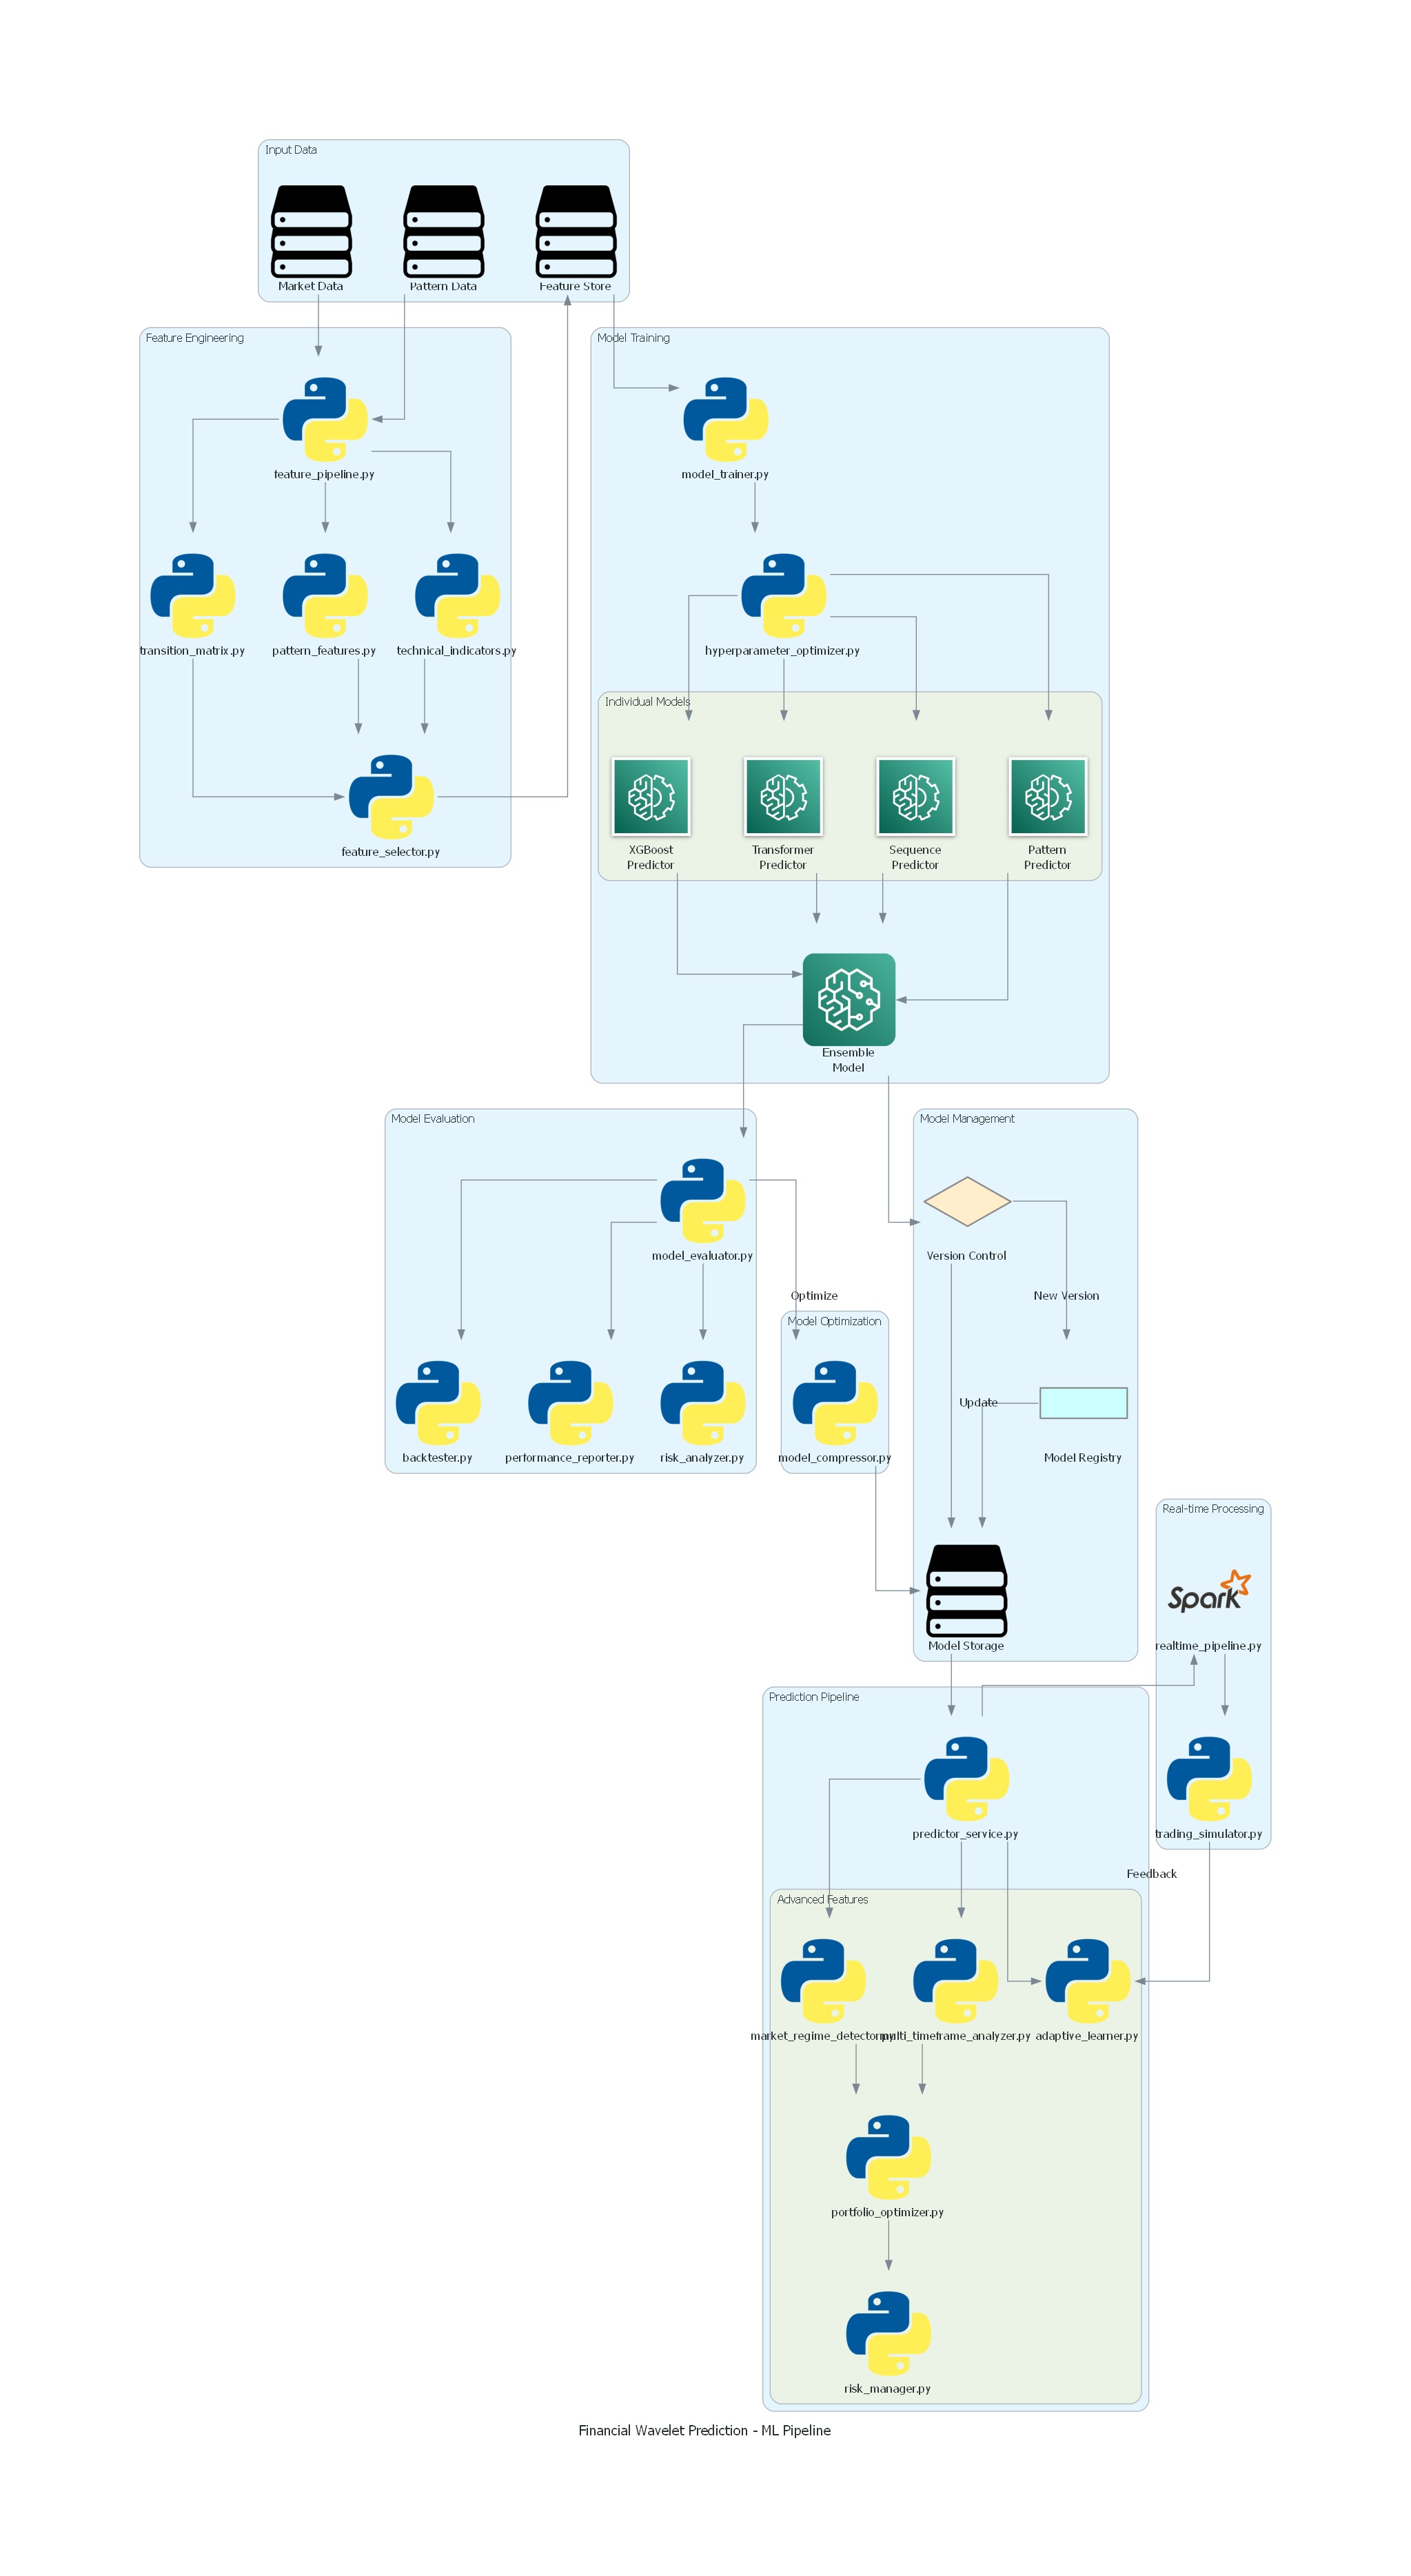

Source code (Python):
"""
Machine Learning Pipeline Architecture
Shows the ML models and their training/prediction flow
"""

from diagrams import Diagram, Cluster, Edge
from diagrams.aws.ml import Sagemaker, MachineLearning
from diagrams.programming.language import Python
from diagrams.generic.storage import Storage
from diagrams.programming.flowchart import Decision, Action
from diagrams.onprem.analytics import Spark

with Diagram("Financial Wavelet Prediction - ML Pipeline", 
             filename="architecture_diagrams/4_ml_pipeline", 
             show=False,
             direction="TB"):
    
    # Input Data
    with Cluster("Input Data"):
        market_data = Storage("Market Data")
        pattern_data = Storage("Pattern Data")
        features = Storage("Feature Store")
    
    # Feature Engineering
    with Cluster("Feature Engineering"):
        feature_pipeline = Python("feature_pipeline.py")
        feature_selector = Python("feature_selector.py")
        pattern_features = Python("pattern_features.py")
        technical_indicators = Python("technical_indicators.py")
        transition_matrix = Python("transition_matrix.py")
    
    # Model Training
    with Cluster("Model Training"):
        model_trainer = Python("model_trainer.py")
        hyperparameter_opt = Python("hyperparameter_optimizer.py")
        
        with Cluster("Individual Models"):
            xgboost = MachineLearning("XGBoost\nPredictor")
            transformer = MachineLearning("Transformer\nPredictor")
            sequence_pred = MachineLearning("Sequence\nPredictor")
            pattern_pred = MachineLearning("Pattern\nPredictor")
        
        ensemble = Sagemaker("Ensemble\nModel")
    
    # Model Evaluation
    with Cluster("Model Evaluation"):
        model_evaluator = Python("model_evaluator.py")
        backtester = Python("backtester.py")
        performance_reporter = Python("performance_reporter.py")
        risk_analyzer = Python("risk_analyzer.py")
    
    # Model Optimization
    with Cluster("Model Optimization"):
        model_compressor = Python("model_compressor.py")
        
    # Prediction Pipeline
    with Cluster("Prediction Pipeline"):
        predictor_service = Python("predictor_service.py")
        
        with Cluster("Advanced Features"):
            adaptive_learner = Python("adaptive_learner.py")
            market_regime = Python("market_regime_detector.py")
            multi_timeframe = Python("multi_timeframe_analyzer.py")
            portfolio_opt = Python("portfolio_optimizer.py")
            risk_manager = Python("risk_manager.py")
    
    # Model Storage
    with Cluster("Model Management"):
        model_storage = Storage("Model Storage")
        model_registry = Action("Model Registry")
        model_versioning = Decision("Version Control")
    
    # Real-time Processing
    with Cluster("Real-time Processing"):
        realtime_pipeline = Spark("realtime_pipeline.py")
        trading_simulator = Python("trading_simulator.py")
    
    # Flow - Feature Engineering
    [market_data, pattern_data] >> feature_pipeline
    feature_pipeline >> [pattern_features, technical_indicators, transition_matrix]
    [pattern_features, technical_indicators, transition_matrix] >> feature_selector
    feature_selector >> features
    
    # Flow - Training
    features >> model_trainer
    model_trainer >> hyperparameter_opt
    hyperparameter_opt >> [xgboost, transformer, sequence_pred, pattern_pred]
    [xgboost, transformer, sequence_pred, pattern_pred] >> ensemble
    
    # Flow - Evaluation
    ensemble >> model_evaluator
    model_evaluator >> [backtester, performance_reporter, risk_analyzer]
    
    # Flow - Optimization
    model_evaluator >> Edge(label="Optimize") >> model_compressor
    model_compressor >> model_storage
    
    # Flow - Storage
    ensemble >> model_versioning
    model_versioning >> Edge(label="New Version") >> model_registry
    model_versioning >> Edge(label="Update") >> model_storage
    model_registry >> model_storage
    
    # Flow - Prediction
    model_storage >> predictor_service
    predictor_service >> [adaptive_learner, market_regime, multi_timeframe]
    [market_regime, multi_timeframe] >> portfolio_opt
    portfolio_opt >> risk_manager
    
    # Flow - Real-time
    predictor_service >> realtime_pipeline
    realtime_pipeline >> trading_simulator
    trading_simulator >> Edge(label="Feedback") >> adaptive_learner
